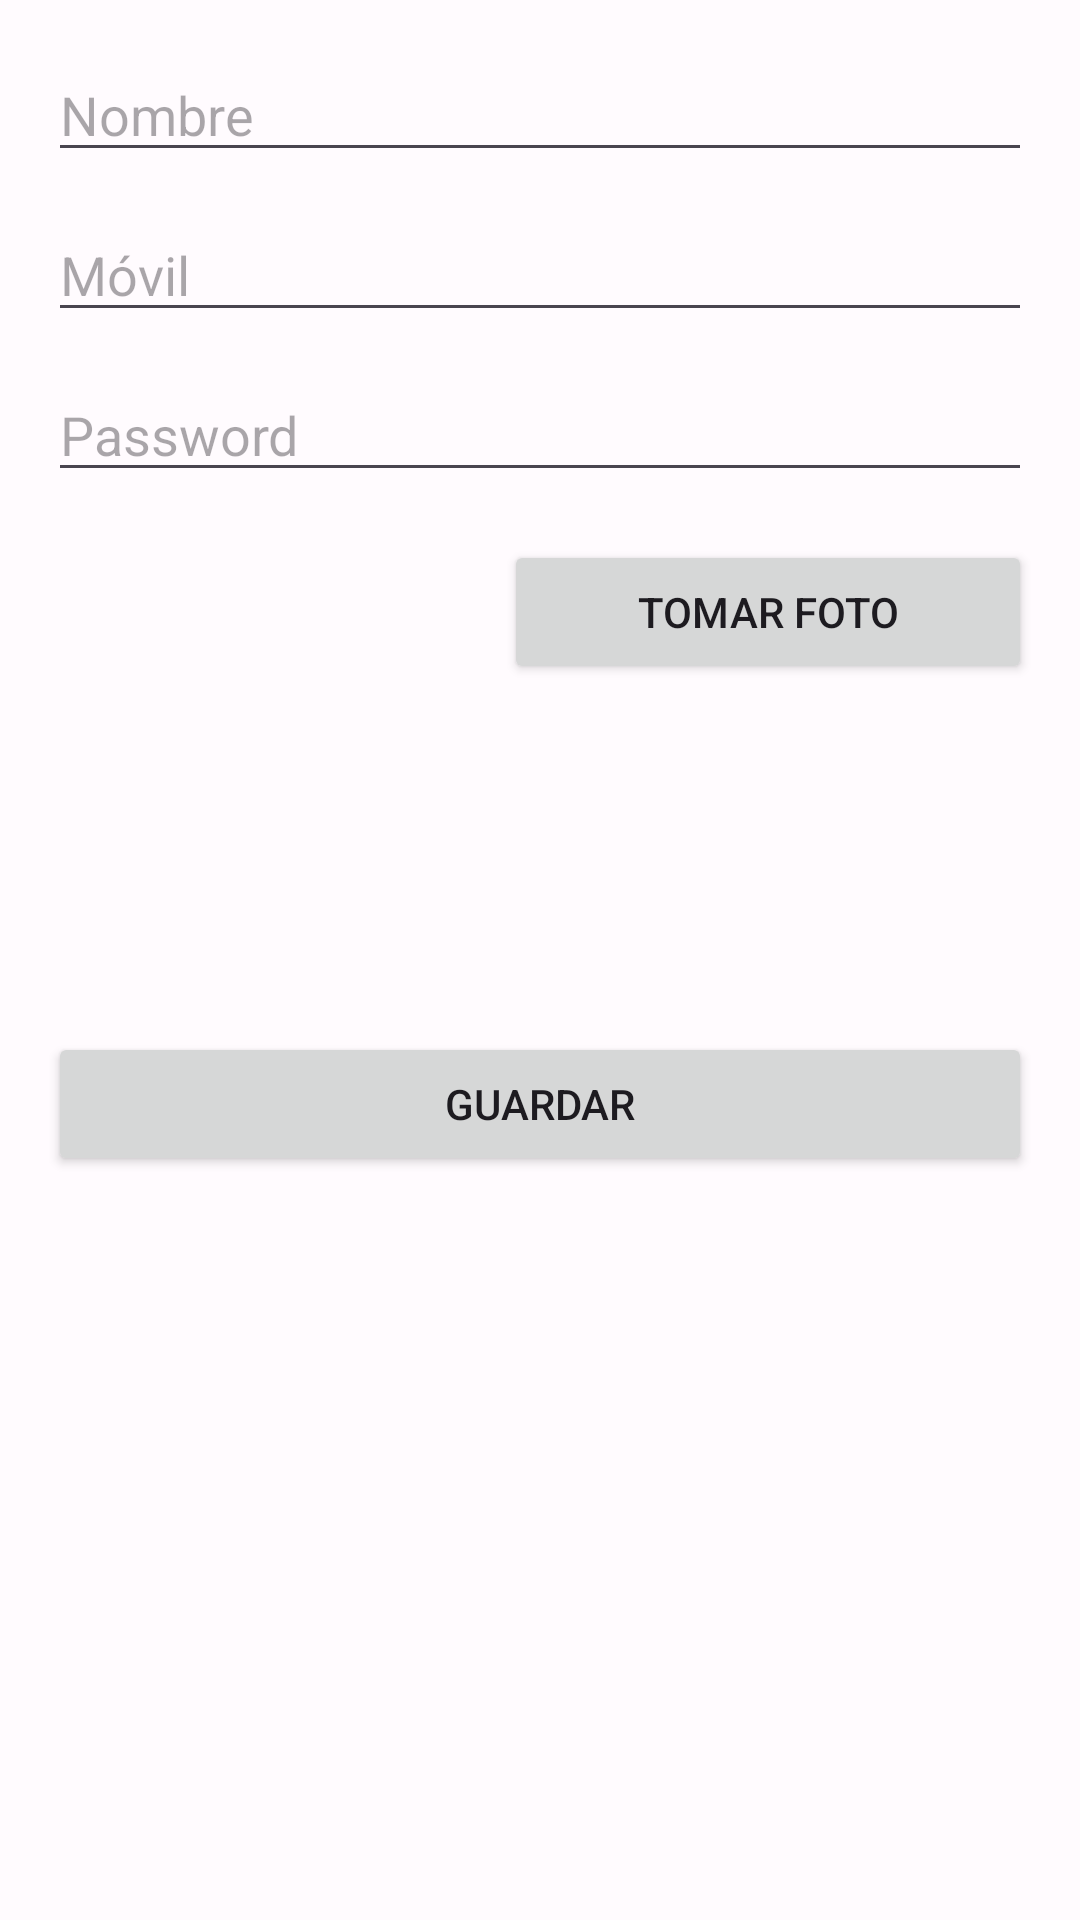

Android layout source for this screen:
<!-- AndroidManifest.xml: application theme Theme.Test -->
<!-- res/layout/activity_user_form.xml -->
<?xml version="1.0" encoding="utf-8"?>
<androidx.constraintlayout.widget.ConstraintLayout xmlns:android="http://schemas.android.com/apk/res/android"
    xmlns:app="http://schemas.android.com/apk/res-auto"
    xmlns:tools="http://schemas.android.com/tools"
    android:layout_width="match_parent"
    android:layout_height="match_parent"
    android:padding="16dp"
    tools:context=".UserFormActivity">

    <EditText
        android:id="@+id/editTextUserName"
        android:layout_width="0dp"
        android:layout_height="wrap_content"
        android:hint="Nombre"
        android:inputType="textPersonName"
        app:layout_constraintEnd_toEndOf="parent"
        app:layout_constraintStart_toStartOf="parent"
        app:layout_constraintTop_toTopOf="parent" />

    <EditText
        android:id="@+id/editTextUserMobile"
        android:layout_width="0dp"
        android:layout_height="wrap_content"
        android:layout_marginTop="12dp"
        android:hint="Móvil"
        android:inputType="phone"
        app:layout_constraintEnd_toEndOf="parent"
        app:layout_constraintStart_toStartOf="parent"
        app:layout_constraintTop_toBottomOf="@+id/editTextUserName" />

    <EditText
        android:id="@+id/editTextUserPassword"
        android:layout_width="0dp"
        android:layout_height="wrap_content"
        android:layout_marginTop="12dp"
        android:hint="Password"
        android:inputType="textPassword"
        app:layout_constraintEnd_toEndOf="parent"
        app:layout_constraintStart_toStartOf="parent"
        app:layout_constraintTop_toBottomOf="@+id/editTextUserMobile" />

    <ImageView
        android:id="@+id/imageViewUserPhoto"
        android:layout_width="140dp"
        android:layout_height="140dp"
        android:layout_marginTop="16dp"
        android:contentDescription="Foto del usuario"
        android:scaleType="centerCrop"
        app:layout_constraintStart_toStartOf="parent"
        app:layout_constraintTop_toBottomOf="@+id/editTextUserPassword" />

    <Button
        android:id="@+id/buttonTakePhoto"
        android:layout_width="0dp"
        android:layout_height="wrap_content"
        android:layout_marginStart="12dp"
        android:layout_marginTop="16dp"
        android:text="Tomar foto"
        app:layout_constraintEnd_toEndOf="parent"
        app:layout_constraintStart_toEndOf="@+id/imageViewUserPhoto"
        app:layout_constraintTop_toBottomOf="@+id/editTextUserPassword" />

    <Button
        android:id="@+id/buttonSaveUser"
        android:layout_width="0dp"
        android:layout_height="wrap_content"
        android:layout_marginTop="24dp"
        android:text="Guardar"
        app:layout_constraintEnd_toEndOf="parent"
        app:layout_constraintStart_toStartOf="parent"
        app:layout_constraintTop_toBottomOf="@+id/imageViewUserPhoto" />

</androidx.constraintlayout.widget.ConstraintLayout>
<!-- resources referenced by this layout -->
<resources>
  <style name="Theme.Test" parent="Base.Theme.Test" />
  <color name="md_theme_light_primary">#6750A4</color>
  <color name="md_theme_light_onPrimary">#FFFFFF</color>
  <color name="md_theme_light_primaryContainer">#EADDFF</color>
  <color name="md_theme_light_onPrimaryContainer">#21005D</color>
  <color name="md_theme_light_secondary">#625B71</color>
  <color name="md_theme_light_onSecondary">#FFFFFF</color>
  <color name="md_theme_light_secondaryContainer">#E8DEF8</color>
  <color name="md_theme_light_onSecondaryContainer">#1D192B</color>
  <color name="md_theme_light_tertiary">#7D5260</color>
  <color name="md_theme_light_onTertiary">#FFFFFF</color>
  <color name="md_theme_light_tertiaryContainer">#FFD8E4</color>
  <color name="md_theme_light_onTertiaryContainer">#31111D</color>
  <color name="md_theme_light_error">#BA1A1A</color>
  <color name="md_theme_light_onError">#FFFFFF</color>
  <color name="md_theme_light_errorContainer">#FFDAD6</color>
  <color name="md_theme_light_onErrorContainer">#410002</color>
  <color name="md_theme_light_background">#FFFBFE</color>
  <color name="md_theme_light_onBackground">#1C1B1F</color>
  <color name="md_theme_light_surface">#FFFBFE</color>
  <color name="md_theme_light_onSurface">#1C1B1F</color>
  <color name="md_theme_light_surfaceVariant">#E7E0EC</color>
  <color name="md_theme_light_onSurfaceVariant">#49454F</color>
  <color name="md_theme_light_outline">#79747E</color>
  <color name="md_theme_light_outlineVariant">#CAC4D0</color>
  <color name="md_theme_light_surfaceContainer">#F1ECF4</color>
  <color name="md_theme_light_surfaceContainerHigh">#ECE6F0</color>
  <color name="md_theme_light_surfaceContainerHighest">#E6E0E9</color>
  <color name="md_theme_light_surfaceContainerLow">#F7F2FA</color>
  <color name="md_theme_light_surfaceContainerLowest">#FFFFFF</color>
  <color name="md_theme_light_surfaceDim">#DDD8DD</color>
  <color name="md_theme_light_surfaceBright">#FFFBFE</color>
</resources>
